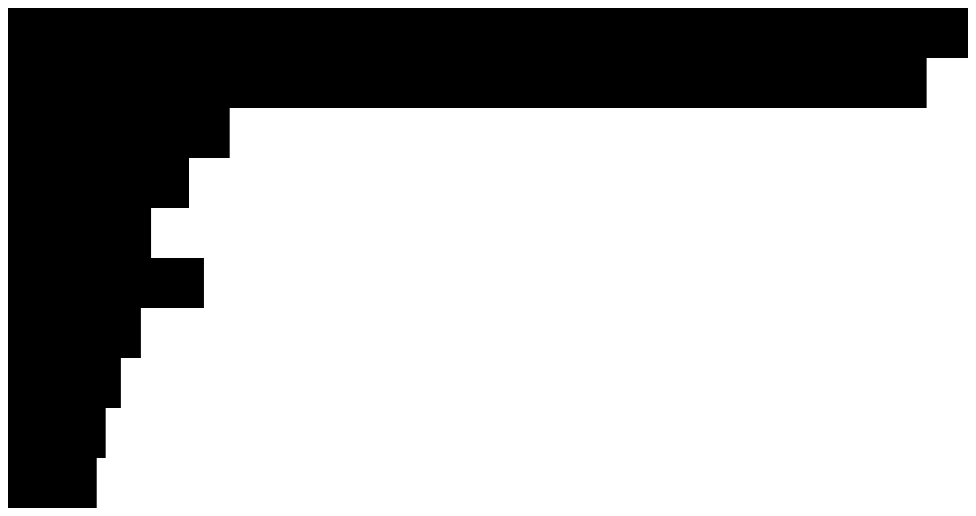
D3 v5 page, settled after 360 driven frames (6 s of simulated time); the page loaded 1 data file(s).


    const svg = d3.select("svg");

    const width = +svg.attr("width");
    const height = +svg.attr("height");
    // domain - data space
    // range - screen space
    const render = (data) => {
      const xValue = (d) => d.population;
      const yValue = (d) => d.country;
      const xScale = d3
        .scaleLinear()
        .domain([0, d3.max(data, xValue)])
        .range([0, width]);
      const yScale = d3
        .scaleBand()
        .domain(data.map(yValue))
        .range([0, height]);
      svg
        .selectAll("rect")
        .data(data)
        .enter()
        .append("rect")
        .attr("y", (d) => yScale(yValue(d)))
        .attr("width", (d) => xScale(xValue(d)))
        .attr("height", yScale.bandwidth());
    };
    d3.csv("data.csv").then((data) => {
      data.forEach(d => { d.population = +d.population * 1000 });
      console.log(data);
      render(data);
    });
  

### data: data.csv
country, population
China, 1415046
India, 1354052
United States, 326767
Indonesia, 266795
Brazil, 210868
Pakistan, 288814
Nigeria, 195875
Bangladesh, 166368
Russia, 143965
Mexico, 130759